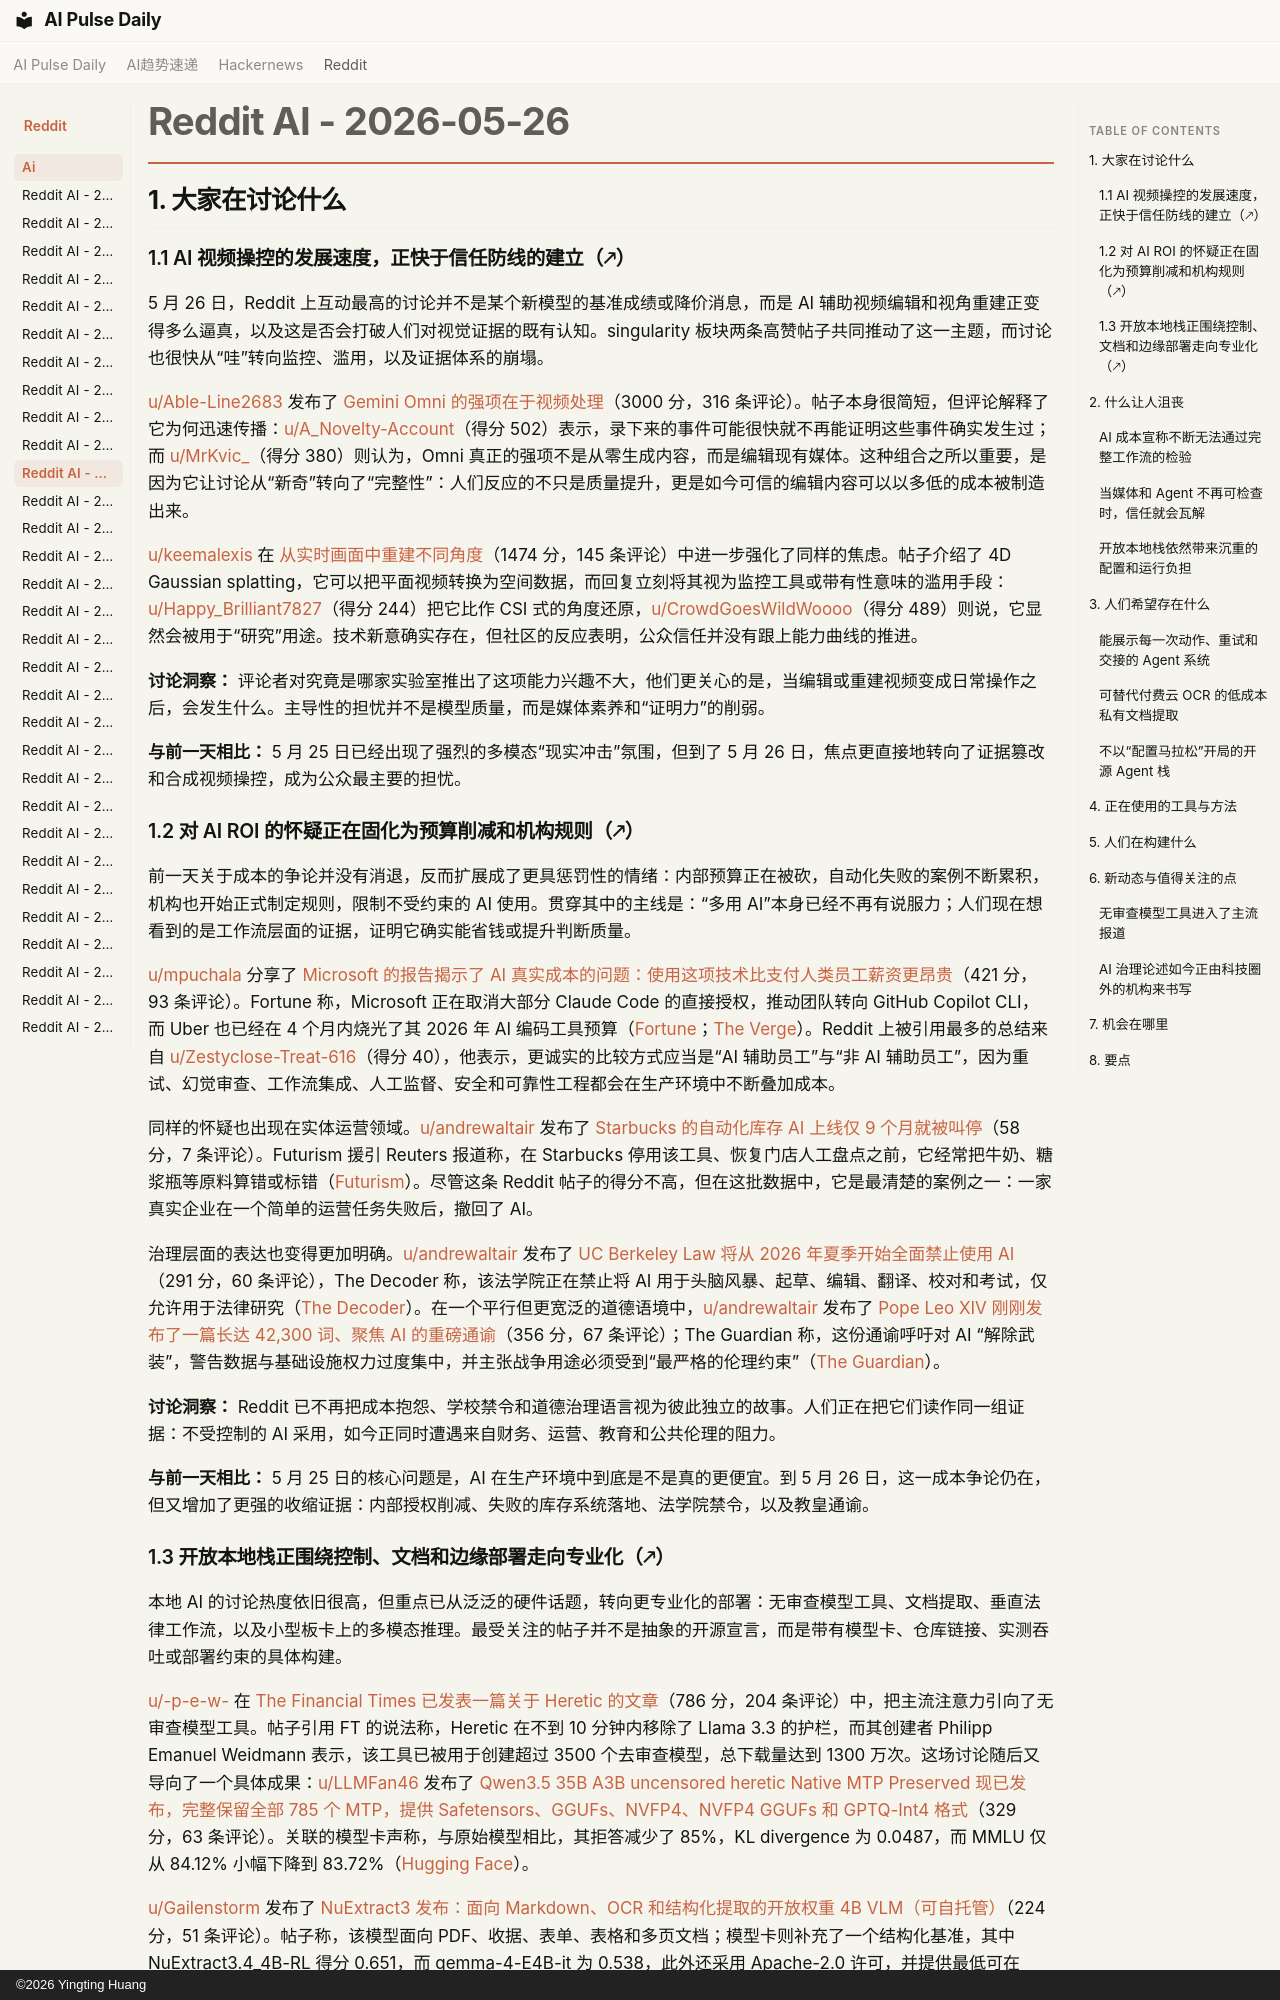

repository: vibewatch/vibewatch.github.io · page: reddit/ai/2026-05-26.zh/index.html · generator: mkdocs · copyright: ©2026 Yingting Huang

# Reddit AI - 2026-05-26

## 1. 大家在讨论什么

### 1.1 AI 视频操控的发展速度，正快于信任防线的建立（🡕）

5 月 26 日，Reddit 上互动最高的讨论并不是某个新模型的基准成绩或降价消息，而是 AI 辅助视频编辑和视角重建正变得多么逼真，以及这是否会打破人们对视觉证据的既有认知。singularity 板块两条高赞帖子共同推动了这一主题，而讨论也很快从“哇”转向监控、滥用，以及证据体系的崩塌。

[u/Able-Line2683](https://www.reddit.com/user/Able-Line2683) 发布了 [Gemini Omni 的强项在于视频处理](https://www.reddit.com/r/singularity/comments/1tniqkb/the_strength_of_gemini_omni_is_in_video/)（3000 分，316 条评论）。帖子本身很简短，但评论解释了它为何迅速传播：[u/A_Novelty-Account](https://www.reddit.com/user/A_Novelty-Account)（得分 502）表示，录下来的事件可能很快就不再能证明这些事件确实发生过；而 [u/MrKvic_](https://www.reddit.com/user/MrKvic_)（得分 380）则认为，Omni 真正的强项不是从零生成内容，而是编辑现有媒体。这种组合之所以重要，是因为它让讨论从“新奇”转向了“完整性”：人们反应的不只是质量提升，更是如今可信的编辑内容可以以多低的成本被制造出来。

[u/keemalexis](https://www.reddit.com/user/keemalexis) 在 [从实时画面中重建不同角度](https://www.reddit.com/r/singularity/comments/1tmxpbj/reconstructing_different_angles_from_live_footage/)（1474 分，145 条评论）中进一步强化了同样的焦虑。帖子介绍了 4D Gaussian splatting，它可以把平面视频转换为空间数据，而回复立刻将其视为监控工具或带有性意味的滥用手段：[u/Happy_Brilliant7827](https://www.reddit.com/user/Happy_Brilliant7827)（得分 244）把它比作 CSI 式的角度还原，[u/CrowdGoesWildWoooo](https://www.reddit.com/user/CrowdGoesWildWoooo)（得分 489）则说，它显然会被用于“研究”用途。技术新意确实存在，但社区的反应表明，公众信任并没有跟上能力曲线的推进。

**讨论洞察：** 评论者对究竟是哪家实验室推出了这项能力兴趣不大，他们更关心的是，当编辑或重建视频变成日常操作之后，会发生什么。主导性的担忧并不是模型质量，而是媒体素养和“证明力”的削弱。

**与前一天相比：** 5 月 25 日已经出现了强烈的多模态“现实冲击”氛围，但到了 5 月 26 日，焦点更直接地转向了证据篡改和合成视频操控，成为公众最主要的担忧。

### 1.2 对 AI ROI 的怀疑正在固化为预算削减和机构规则（🡕）

前一天关于成本的争论并没有消退，反而扩展成了更具惩罚性的情绪：内部预算正在被砍，自动化失败的案例不断累积，机构也开始正式制定规则，限制不受约束的 AI 使用。贯穿其中的主线是：“多用 AI”本身已经不再有说服力；人们现在想看到的是工作流层面的证据，证明它确实能省钱或提升判断质量。

[u/mpuchala](https://www.reddit.com/user/mpuchala) 分享了 [Microsoft 的报告揭示了 AI 真实成本的问题：使用这项技术比支付人类员工薪资更昂贵](https://www.reddit.com/r/ArtificialInteligence/comments/1tn15mg/microsoft_reports_are_exposing_ais_real_cost/)（421 分，93 条评论）。Fortune 称，Microsoft 正在取消大部分 Claude Code 的直接授权，推动团队转向 GitHub Copilot CLI，而 Uber 也已经在 4 个月内烧光了其 2026 年 AI 编码工具预算（[Fortune](https://fortune.com/2026/05/22/microsoft-ai-cost-problem-tokens-agents/)；[The Verge](https://www.theverge.com/tech/930447/microsoft-claude-code-discontinued-notepad)）。Reddit 上被引用最多的总结来自 [u/Zestyclose-Treat-616](https://www.reddit.com/user/Zestyclose-Treat-616)（得分 40），他表示，更诚实的比较方式应当是“AI 辅助员工”与“非 AI 辅助员工”，因为重试、幻觉审查、工作流集成、人工监督、安全和可靠性工程都会在生产环境中不断叠加成本。

同样的怀疑也出现在实体运营领域。[u/andrewaltair](https://www.reddit.com/user/andrewaltair) 发布了 [Starbucks 的自动化库存 AI 上线仅 9 个月就被叫停](https://www.reddit.com/r/ArtificialInteligence/comments/1tn076e/starbucks_just_scrapped_their_automated_inventory/)（58 分，7 条评论）。Futurism 援引 Reuters 报道称，在 Starbucks 停用该工具、恢复门店人工盘点之前，它经常把牛奶、糖浆瓶等原料算错或标错（[Futurism](https://futurism.com/artificial-intelligence/starbucks-scraps-disastrous-ai-tool)）。尽管这条 Reddit 帖子的得分不高，但在这批数据中，它是最清楚的案例之一：一家真实企业在一个简单的运营任务失败后，撤回了 AI。

治理层面的表达也变得更加明确。[u/andrewaltair](https://www.reddit.com/user/andrewaltair) 发布了 [UC Berkeley Law 将从 2026 年夏季开始全面禁止使用 AI](https://www.reddit.com/r/ArtificialInteligence/comments/1tn07ox/uc_berkeley_law_is_completely_banning_ai_use/)（291 分，60 条评论），The Decoder 称，该法学院正在禁止将 AI 用于头脑风暴、起草、编辑、翻译、校对和考试，仅允许用于法律研究（[The Decoder](https://the-decoder.com/one-of-the-worlds-top-law-schools-draws-a-hard-line-against-ai-in-legal-education/)）。在一个平行但更宽泛的道德语境中，[u/andrewaltair](https://www.reddit.com/user/andrewaltair) 发布了 [Pope Leo XIV 刚刚发布了一篇长达 42,300 词、聚焦 AI 的重磅通谕](https://www.reddit.com/r/ArtificialInteligence/comments/1tnyomo/pope_leo_xiv_just_dropped_a_massive_42300word/)（356 分，67 条评论）；The Guardian 称，这份通谕呼吁对 AI “解除武装”，警告数据与基础设施权力过度集中，并主张战争用途必须受到“最严格的伦理约束”（[The Guardian](https://www.theguardian.com/world/2026/may/25/pope-leo-encyclical-ai-artificial-intelligence-slavery)）。

**讨论洞察：** Reddit 已不再把成本抱怨、学校禁令和道德治理语言视为彼此独立的故事。人们正在把它们读作同一组证据：不受控制的 AI 采用，如今正同时遭遇来自财务、运营、教育和公共伦理的阻力。

**与前一天相比：** 5 月 25 日的核心问题是，AI 在生产环境中到底是不是真的更便宜。到 5 月 26 日，这一成本争论仍在，但又增加了更强的收缩证据：内部授权削减、失败的库存系统落地、法学院禁令，以及教皇通谕。
